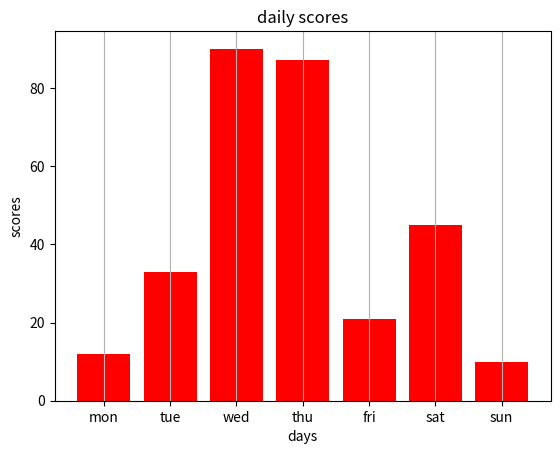

Here is the Python script that generated this plot:
import matplotlib.pyplot as plt 

x=['mon','tue','wed','thu','fri','sat','sun']
y=[12,33,90,87,21,45,10]
plt.bar(x,y,color='red',linestyle='dashed')
plt.grid(axis='x')
plt.title('daily scores')
plt.xlabel('days')
plt.ylabel('scores')

plt.show()
